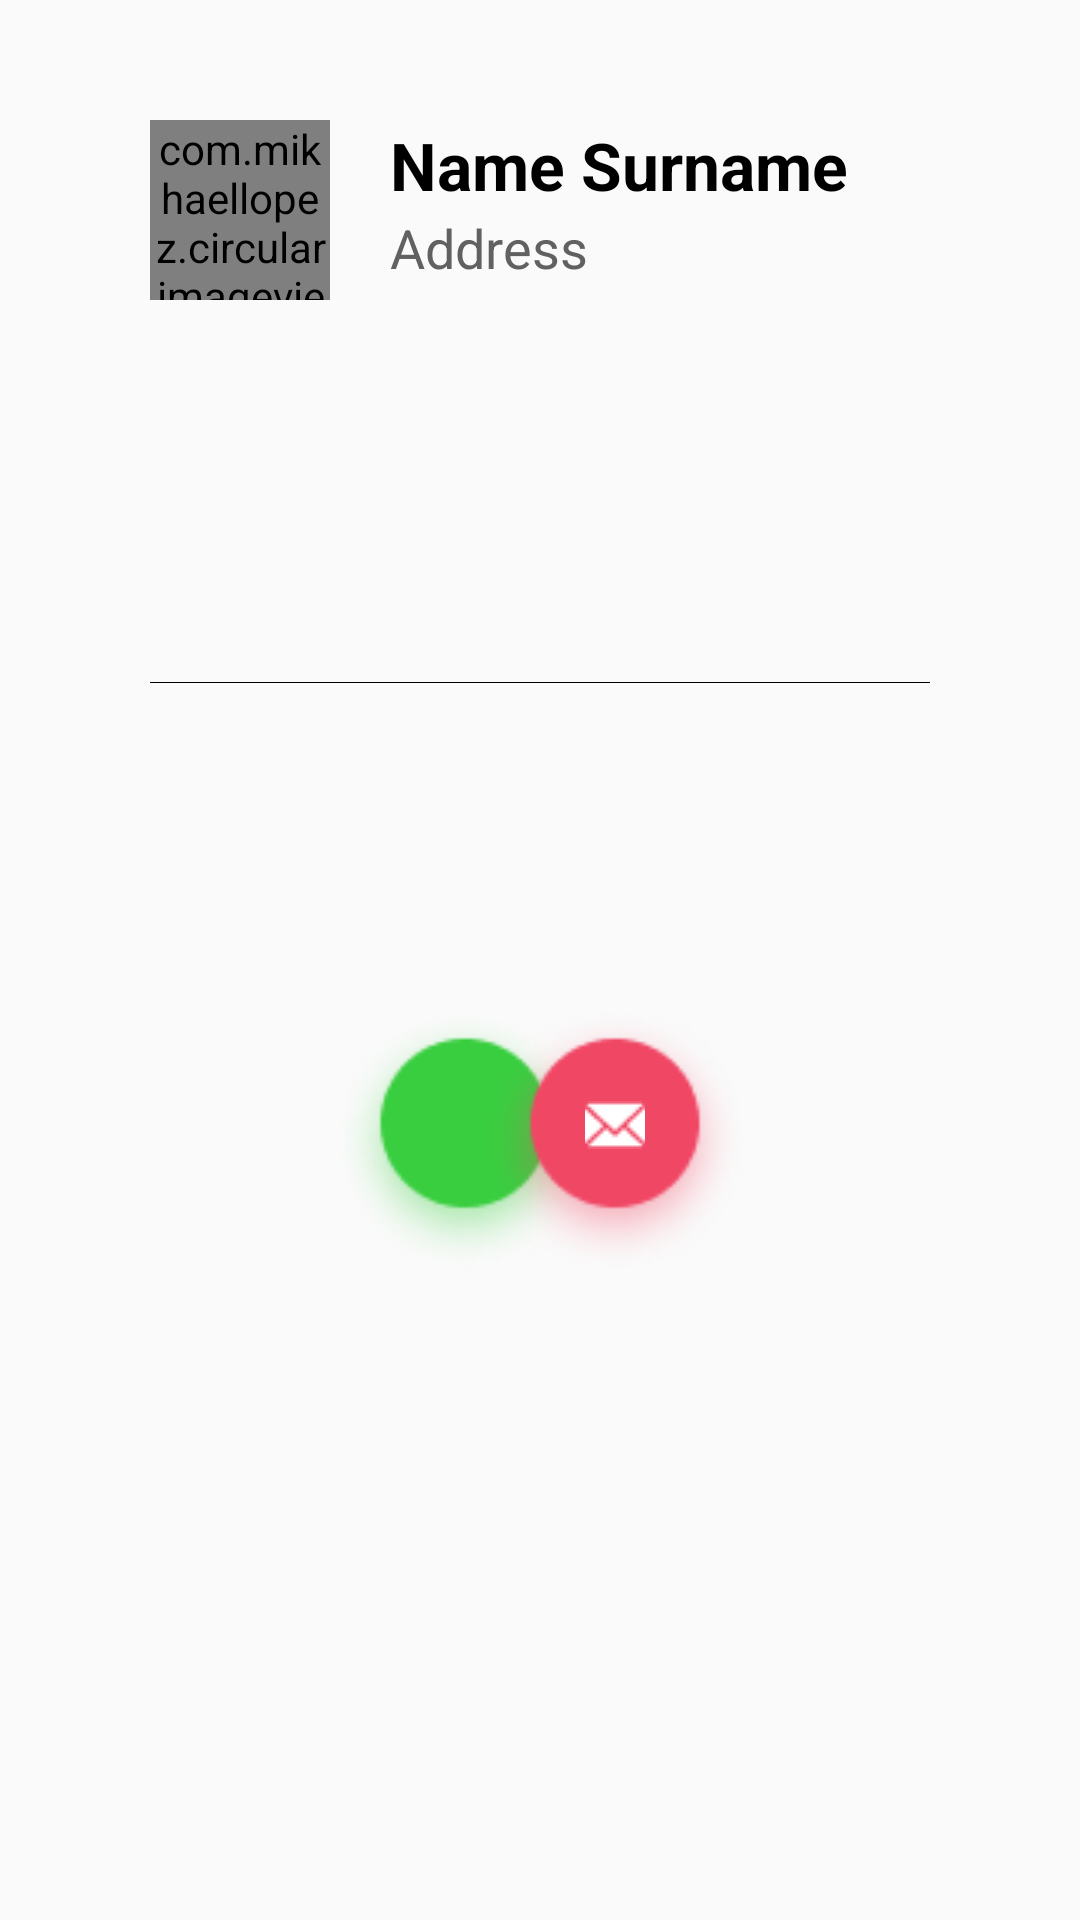

The Android layout XML behind this screen, and the referenced resources:
<!-- AndroidManifest.xml: application theme Theme.UploadGalleryEasy -->
<!-- res/layout/bottom_sheet_dialog.xml -->
<?xml version="1.0" encoding="utf-8"?>
<androidx.constraintlayout.widget.ConstraintLayout xmlns:android="http://schemas.android.com/apk/res/android"
    xmlns:app="http://schemas.android.com/apk/res-auto"
    xmlns:tools="http://schemas.android.com/tools"
    android:id="@+id/cons"
    android:layout_width="match_parent"
    android:layout_height="220dp">

    <androidx.constraintlayout.widget.ConstraintLayout
        android:layout_width="match_parent"
        android:layout_height="match_parent"
        android:background="@drawable/sheet"
        android:paddingLeft="50dp"
        android:paddingTop="10dp"
        android:paddingRight="50dp"
        android:paddingBottom="10dp"
        app:layout_constraintBottom_toBottomOf="parent"
        app:layout_constraintEnd_toEndOf="parent"
        app:layout_constraintStart_toStartOf="parent"
        app:layout_constraintTop_toTopOf="parent">

        <androidx.constraintlayout.widget.Guideline
            android:id="@+id/guideline_vertical"
            android:layout_width="wrap_content"
            android:layout_height="wrap_content"
            android:orientation="horizontal"
            app:layout_constraintGuide_begin="120dp" />

        <com.mikhaellopez.circularimageview.CircularImageView
            android:id="@+id/profile_photo"
            android:layout_width="60dp"
            android:layout_height="60dp"
            android:src="@drawable/images"
            app:civ_border_color="#166BFA"
            app:civ_border_width="1dp"
            app:layout_constraintBottom_toTopOf="@+id/guideline_vertical"
            app:layout_constraintStart_toStartOf="parent"
            app:layout_constraintTop_toTopOf="parent" />

        <TextView
            android:id="@+id/name"
            android:layout_width="180dp"
            android:layout_height="wrap_content"
            android:layout_marginLeft="20dp"
            android:ellipsize="end"
            android:maxLines="1"
            android:text="Name Surname"
            android:textColor="@color/black"
            android:textSize="22sp"
            android:textStyle="bold"
            app:layout_constraintBottom_toTopOf="@id/address"
            app:layout_constraintLeft_toRightOf="@id/profile_photo"
            app:layout_constraintTop_toTopOf="@id/profile_photo" />

        <TextView
            android:id="@+id/address"
            android:layout_width="150dp"
            android:layout_height="wrap_content"
            android:layout_marginLeft="20dp"
            android:layout_marginBottom="5dp"
            android:ellipsize="end"
            android:maxLines="1"
            android:text="Address"
            android:textColor="#626161"
            android:textSize="18sp"
            app:layout_constraintBottom_toBottomOf="@id/profile_photo"
            app:layout_constraintLeft_toRightOf="@id/profile_photo"
            app:layout_constraintTop_toBottomOf="@id/name" />

        <ImageButton
            android:id="@+id/call"
            android:layout_width="90dp"
            android:layout_height="90dp"
            android:layout_marginLeft="60dp"
            android:background="@drawable/green"
            android:paddingBottom="10dp"
            android:src="@drawable/call"
            app:layout_constraintBottom_toBottomOf="parent"
            app:layout_constraintStart_toStartOf="parent"
            app:layout_constraintTop_toTopOf="@+id/guideline_vertical" />

        <ImageButton
            android:id="@+id/sms"
            android:layout_width="90dp"
            android:layout_height="90dp"
            android:layout_marginRight="60dp"
            android:background="@drawable/purple"
            android:paddingBottom="10dp"
            android:src="@drawable/sms"
            app:layout_constraintBottom_toBottomOf="parent"
            app:layout_constraintEnd_toEndOf="parent"
            app:layout_constraintTop_toTopOf="@+id/guideline_vertical" />

        <TextView
            android:layout_marginTop="20dp"
            android:layout_width="match_parent"
            android:layout_height="0.1dp"
            android:background="@color/black"
            app:layout_constraintBottom_toTopOf="@id/call"
            app:layout_constraintEnd_toEndOf="parent"
            app:layout_constraintStart_toStartOf="parent"
            app:layout_constraintTop_toBottomOf="@id/profile_photo" />

    </androidx.constraintlayout.widget.ConstraintLayout>

</androidx.constraintlayout.widget.ConstraintLayout>
<!-- resources referenced by this layout -->
<resources>
  <color name="black">#FF000000</color>
  <!-- drawable green: png bitmap (drawable, 7708 bytes) -->
  <!-- drawable purple: png bitmap (drawable, 7592 bytes) -->
  <!-- drawable sms: png bitmap (drawable, 335 bytes) -->
  <style name="Theme.UploadGalleryEasy" parent="Theme.AppCompat.Light.NoActionBar">
          
          <item name="colorPrimary">@color/purple_500</item>
          <item name="colorPrimaryVariant">@color/purple_700</item>
          <item name="colorOnPrimary">@color/white</item>
          
          <item name="colorSecondary">@color/teal_200</item>
          <item name="colorSecondaryVariant">@color/teal_700</item>
          <item name="colorOnSecondary">@color/black</item>
          
          <item name="android:statusBarColor" tools:targetApi="l">?attr/colorPrimaryVariant</item>
          
      </style>
  <color name="purple_500">#166BFA</color>
  <color name="purple_700">#166BFA</color>
  <color name="white">#FFFFFFFF</color>
  <color name="teal_200">#FF03DAC5</color>
  <color name="teal_700">#FF018786</color>
</resources>
